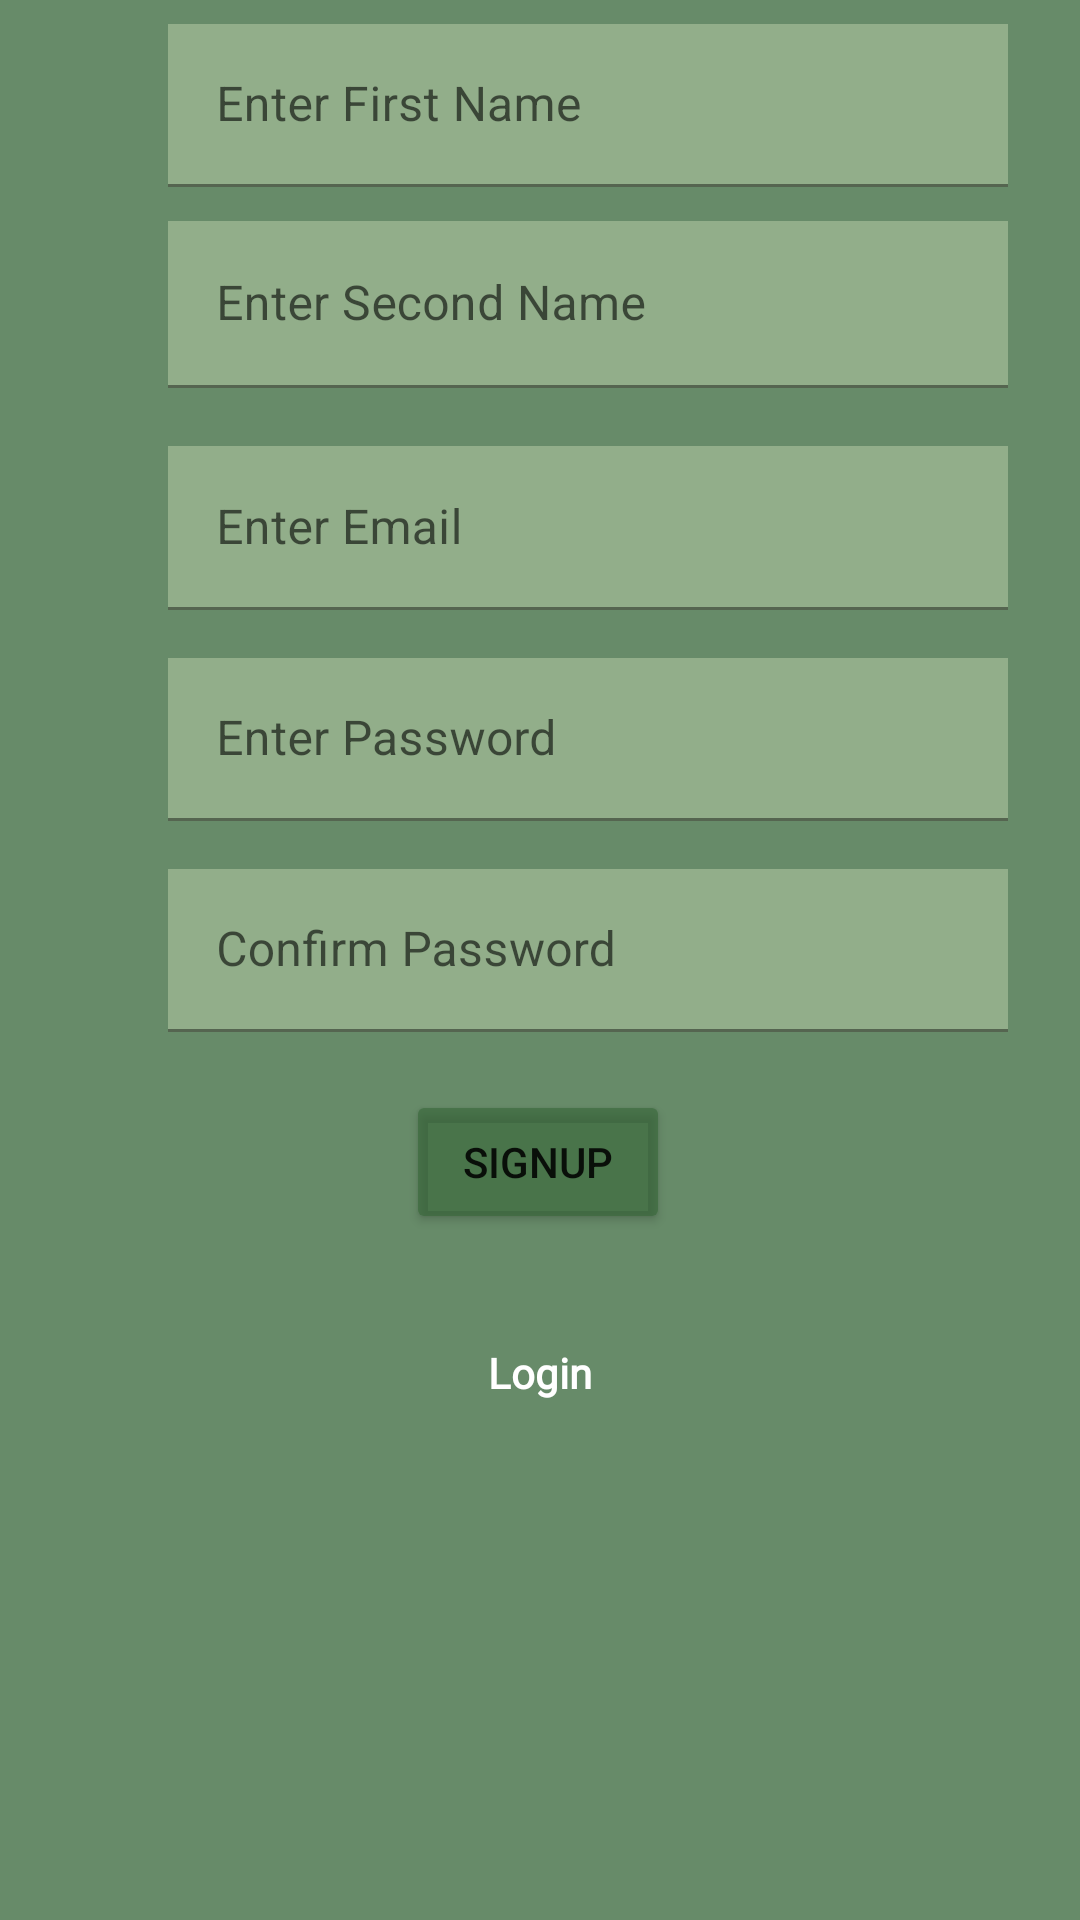

The Android layout XML behind this screen, and the referenced resources:
<!-- AndroidManifest.xml: application theme Theme.FinancialTracker -->
<!-- res/layout/activity_signup.xml -->
<?xml version="1.0" encoding="utf-8"?>
<androidx.constraintlayout.widget.ConstraintLayout xmlns:android="http://schemas.android.com/apk/res/android"
    xmlns:app="http://schemas.android.com/apk/res-auto"
    xmlns:tools="http://schemas.android.com/tools"
    android:layout_width="match_parent"
    android:layout_height="match_parent"
    android:background="#BF356537"
    tools:context=".SignupActivity">

    <androidx.constraintlayout.widget.Guideline
        android:id="@+id/guideline3"
        android:layout_width="wrap_content"
        android:layout_height="wrap_content"
        android:orientation="horizontal"
        app:layout_constraintGuide_percent="0.11" />

    <com.google.android.material.textfield.TextInputLayout
        android:id="@+id/tilFirstname"
        android:layout_width="0dp"
        android:layout_height="0dp"
        android:layout_marginStart="56dp"
        android:layout_marginTop="8dp"
        android:layout_marginEnd="24dp"
        android:layout_marginBottom="8dp"
        app:layout_constraintBottom_toTopOf="@+id/guideline3"
        app:layout_constraintEnd_toEndOf="parent"
        app:layout_constraintStart_toStartOf="parent"
        app:layout_constraintTop_toTopOf="parent">

        <com.google.android.material.textfield.TextInputEditText
            android:id="@+id/etFirstname"
            android:layout_width="match_parent"
            android:layout_height="wrap_content"
            android:background="#72C7D8B3"
            android:hint="Enter First Name"
            app:textInputLayoutFocusedRectEnabled="true" />
    </com.google.android.material.textfield.TextInputLayout>

    <androidx.constraintlayout.widget.Guideline
        android:id="@+id/guideline4"
        android:layout_width="wrap_content"
        android:layout_height="wrap_content"
        android:orientation="horizontal"
        app:layout_constraintGuide_percent="0.22" />

    <com.google.android.material.textfield.TextInputLayout
        android:id="@+id/tilSecondName"
        android:layout_width="0dp"
        android:layout_height="wrap_content"
        android:layout_marginStart="56dp"
        android:layout_marginTop="8dp"
        android:layout_marginEnd="24dp"
        android:layout_marginBottom="8dp"
        app:layout_constraintBottom_toTopOf="@+id/guideline4"
        app:layout_constraintEnd_toEndOf="parent"
        app:layout_constraintStart_toStartOf="parent"
        app:layout_constraintTop_toBottomOf="@+id/tilFirstname">

        <com.google.android.material.textfield.TextInputEditText
            android:id="@+id/etSecondname"
            android:layout_width="match_parent"
            android:layout_height="wrap_content"
            android:background="#72C7D8B3"
            android:hint="Enter Second Name"
            android:inputType="textPersonName" />
    </com.google.android.material.textfield.TextInputLayout>

    <androidx.constraintlayout.widget.Guideline
        android:id="@+id/guideline5"
        android:layout_width="wrap_content"
        android:layout_height="wrap_content"
        android:orientation="horizontal"
        app:layout_constraintGuide_percent="0.33" />

    <com.google.android.material.textfield.TextInputLayout
        android:id="@+id/tilEmail"
        android:layout_width="0dp"
        android:layout_height="0dp"
        android:layout_marginStart="56dp"
        android:layout_marginTop="8dp"
        android:layout_marginEnd="24dp"
        android:layout_marginBottom="8dp"
        app:layout_constraintBottom_toTopOf="@+id/guideline5"
        app:layout_constraintEnd_toEndOf="parent"
        app:layout_constraintStart_toStartOf="parent"
        app:layout_constraintTop_toTopOf="@+id/guideline4">

        <com.google.android.material.textfield.TextInputEditText
            android:id="@+id/etEmail"
            android:layout_width="match_parent"
            android:layout_height="wrap_content"
            android:background="#72C7D8B3"
            android:hint="Enter Email" />
    </com.google.android.material.textfield.TextInputLayout>

    <androidx.constraintlayout.widget.Guideline
        android:id="@+id/guideline6"
        android:layout_width="wrap_content"
        android:layout_height="wrap_content"
        android:orientation="horizontal"
        app:layout_constraintGuide_percent="0.44" />

    <com.google.android.material.textfield.TextInputLayout
        android:id="@+id/tilPassword"
        android:layout_width="0dp"
        android:layout_height="0dp"
        android:layout_marginStart="56dp"
        android:layout_marginTop="8dp"
        android:layout_marginEnd="24dp"
        android:layout_marginBottom="8dp"
        app:layout_constraintBottom_toTopOf="@+id/guideline6"
        app:layout_constraintEnd_toEndOf="parent"
        app:layout_constraintStart_toStartOf="parent"
        app:layout_constraintTop_toTopOf="@+id/guideline5">

        <com.google.android.material.textfield.TextInputEditText
            android:id="@+id/etPassword"
            android:layout_width="match_parent"
            android:layout_height="wrap_content"
            android:background="#72C7D8B3"
            android:hint="Enter Password"
            android:inputType="textPassword|numberPassword" />
    </com.google.android.material.textfield.TextInputLayout>

    <androidx.constraintlayout.widget.Guideline
        android:id="@+id/guideline7"
        android:layout_width="wrap_content"
        android:layout_height="wrap_content"
        android:orientation="horizontal"
        app:layout_constraintGuide_percent="0.55" />

    <com.google.android.material.textfield.TextInputLayout
        android:id="@+id/tilConfirmPassword"
        android:layout_width="0dp"
        android:layout_height="0dp"
        android:layout_marginStart="56dp"
        android:layout_marginTop="8dp"
        android:layout_marginEnd="24dp"
        android:layout_marginBottom="8dp"
        app:layout_constraintBottom_toTopOf="@+id/guideline7"
        app:layout_constraintEnd_toEndOf="parent"
        app:layout_constraintStart_toStartOf="parent"
        app:layout_constraintTop_toTopOf="@+id/guideline6">

        <com.google.android.material.textfield.TextInputEditText
            android:id="@+id/etConfirmPassword"
            android:layout_width="match_parent"
            android:layout_height="wrap_content"
            android:background="#72C7D8B3"
            android:hint="Confirm Password"
            android:inputType="textPassword|numberPassword" />
    </com.google.android.material.textfield.TextInputLayout>

    <androidx.constraintlayout.widget.Guideline
        android:id="@+id/guideline8"
        android:layout_width="wrap_content"
        android:layout_height="wrap_content"
        android:orientation="horizontal"
        app:layout_constraintGuide_percent="0.66" />

    <Button
        android:id="@+id/btnSignUp"
        android:layout_width="wrap_content"
        android:layout_height="wrap_content"
        android:layout_marginTop="8dp"
        android:layout_marginBottom="8dp"
        android:backgroundTint="#9A356537"
        android:text="SignUp"
        app:layout_constraintBottom_toTopOf="@+id/guideline8"
        app:layout_constraintEnd_toEndOf="parent"
        app:layout_constraintHorizontal_bias="0.498"
        app:layout_constraintStart_toStartOf="parent"
        app:layout_constraintTop_toTopOf="@+id/guideline7" />
    <androidx.constraintlayout.widget.Guideline
        android:id="@+id/guideline9"
        android:layout_width="wrap_content"
        android:layout_height="wrap_content"
        android:orientation="horizontal"
        app:layout_constraintGuide_percent="0.77" />

    <TextView
        android:id="@+id/tvLog"
        android:layout_width="wrap_content"
        android:layout_height="wrap_content"
        android:layout_marginTop="8dp"
        android:layout_marginBottom="8dp"
        android:fontFamily="@font/roboto_bold"
        android:text="Login"
        android:textColor="#FFFFFF"
        android:textStyle="bold"
        app:layout_constraintBottom_toTopOf="@+id/guideline9"
        app:layout_constraintEnd_toEndOf="parent"
        app:layout_constraintStart_toStartOf="parent"
        app:layout_constraintTop_toTopOf="@+id/guideline8" />

</androidx.constraintlayout.widget.ConstraintLayout>
<!-- resources referenced by this layout -->
<resources>
  <style name="Theme.FinancialTracker" parent="Theme.MaterialComponents.DayNight.DarkActionBar">
          
          <item name="colorPrimary">@color/purple_500</item>
          <item name="colorPrimaryVariant">@color/purple_700</item>
          <item name="colorOnPrimary">@color/white</item>
          
          <item name="colorSecondary">@color/teal_200</item>
          <item name="colorSecondaryVariant">@color/teal_700</item>
          <item name="colorOnSecondary">@color/black</item>
          
          <item name="android:statusBarColor" tools:targetApi="l">?attr/colorPrimaryVariant</item>
          
  
      </style>
  <!-- not gathered from this repository: default colours our renderer supplied (Android Studio template values) -->
  <color name="purple_500">#FF6200EE</color>
  <color name="purple_700">#FF3700B3</color>
  <color name="teal_200">#FF03DAC5</color>
  <color name="teal_700">#FF018786</color>
  <color name="black">#FF000000</color>
  <color name="white">#FFFFFFFF</color>
</resources>
